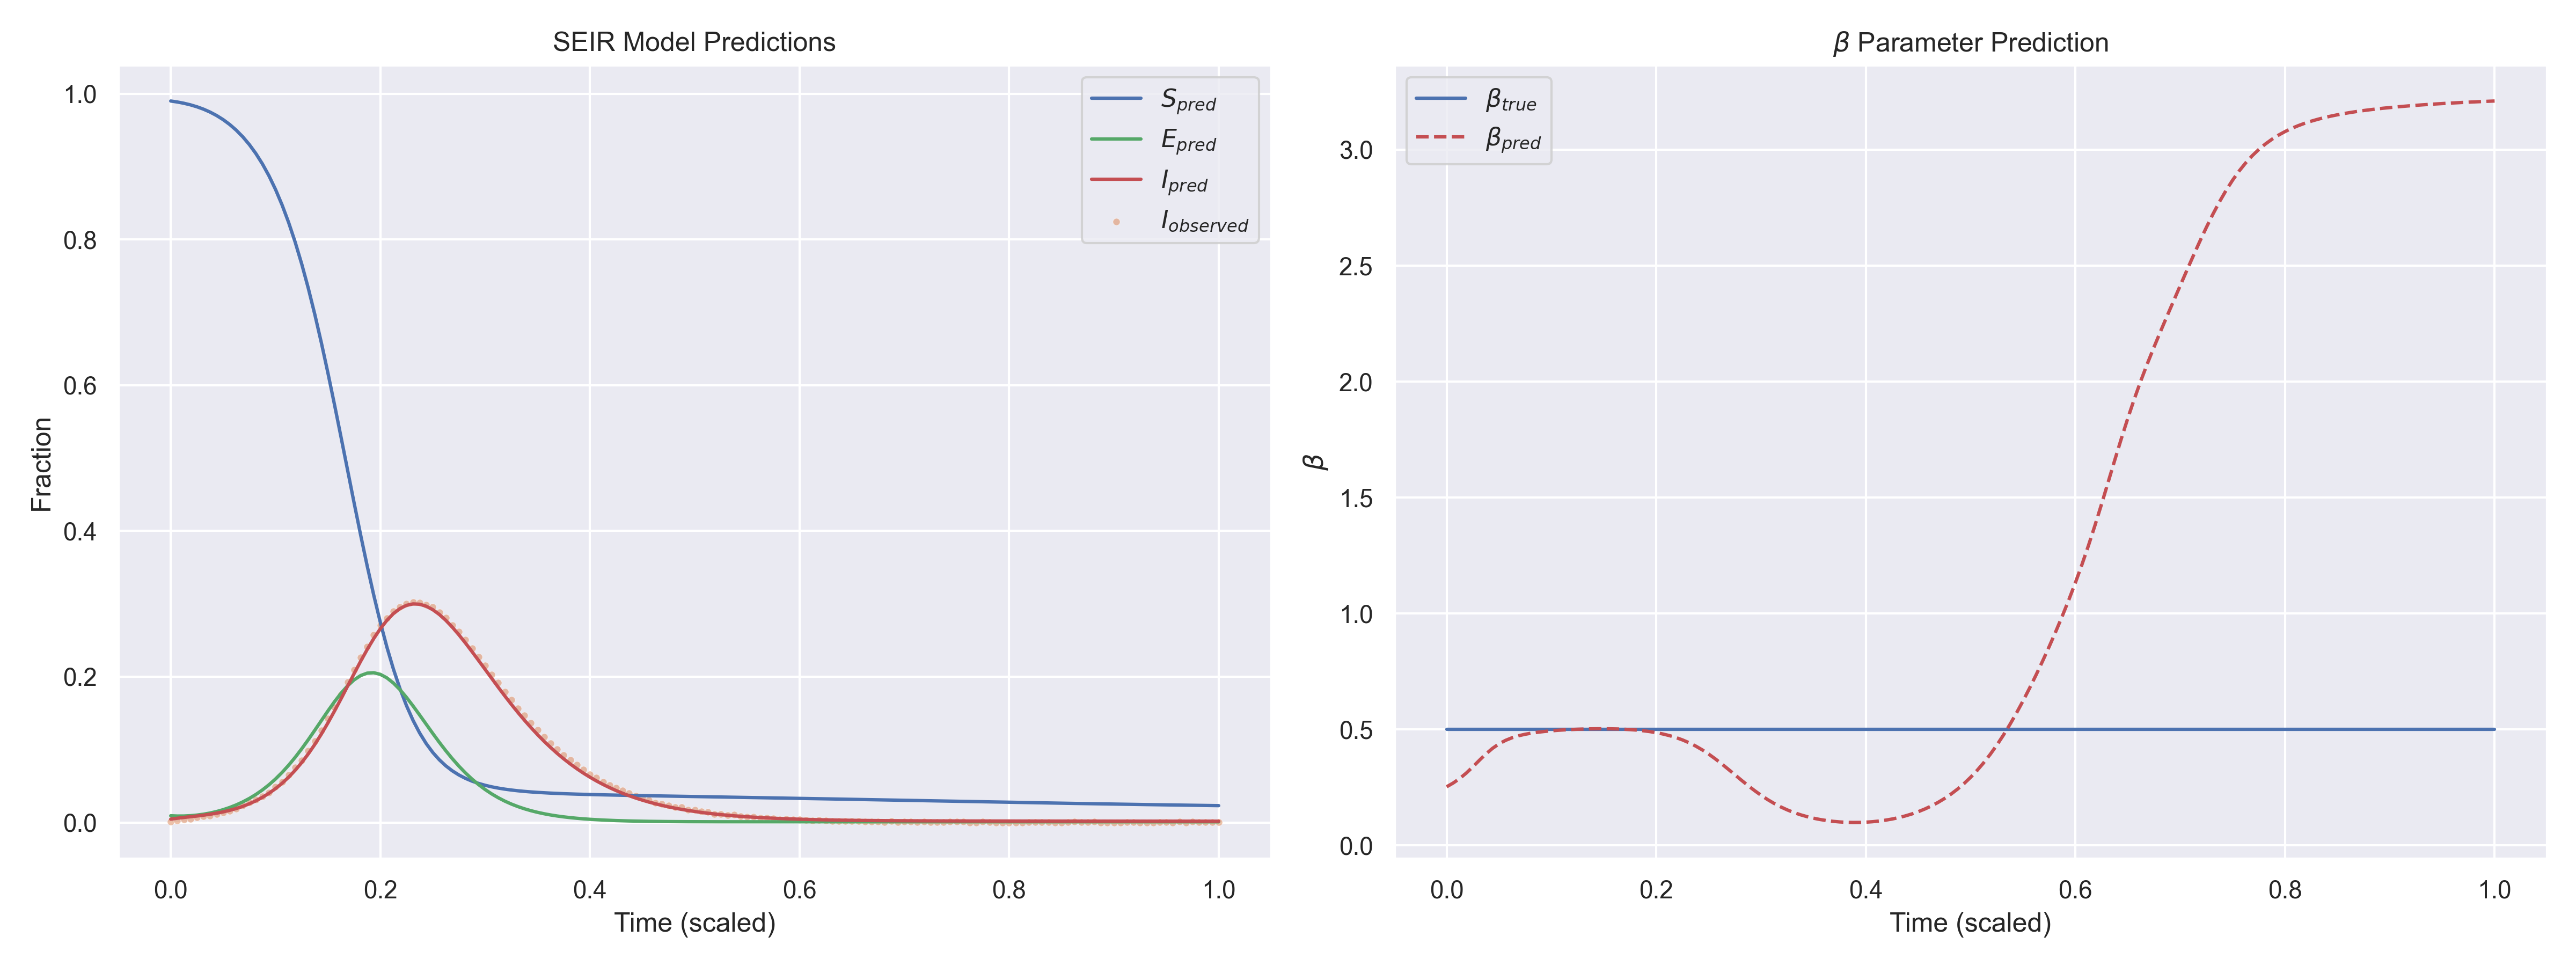

Values plotted in this chart, from the file beside it:
t, I_observed, S_pred, E_pred, I_pred, beta_pred, beta_true
0.000000e+00, 1.263908e-03, 9.901376e-01, 9.210242e-03, 4.599230e-03, 2.532569e-01, 5.000000e-01
6.250000e-03, 2.856240e-03, 9.887884e-01, 8.829835e-03, 5.786691e-03, 2.695019e-01, 5.000000e-01
1.250000e-02, 4.230801e-03, 9.870636e-01, 8.866110e-03, 6.865010e-03, 2.890563e-01, 5.000000e-01
1.875000e-02, 5.035181e-03, 9.848968e-01, 9.297645e-03, 7.843647e-03, 3.124492e-01, 5.000000e-01
2.500000e-02, 7.052356e-03, 9.822147e-01, 1.011944e-02, 8.870835e-03, 3.392290e-01, 5.000000e-01
3.125000e-02, 8.777584e-03, 9.789380e-01, 1.133043e-02, 1.000556e-02, 3.676004e-01, 5.000000e-01
3.750000e-02, 9.570071e-03, 9.749770e-01, 1.294566e-02, 1.128104e-02, 3.949223e-01, 5.000000e-01
4.375000e-02, 1.160454e-02, 9.702332e-01, 1.500158e-02, 1.275830e-02, 4.188862e-01, 5.000000e-01
5.000000e-02, 1.391505e-02, 9.645948e-01, 1.752733e-02, 1.451986e-02, 4.383735e-01, 5.000000e-01
5.625000e-02, 1.601091e-02, 9.579364e-01, 2.053921e-02, 1.663798e-02, 4.534401e-01, 5.000000e-01
6.250000e-02, 1.857181e-02, 9.501170e-01, 2.407670e-02, 1.916323e-02, 4.647958e-01, 5.000000e-01
6.875000e-02, 2.297597e-02, 9.409779e-01, 2.819817e-02, 2.214280e-02, 4.733151e-01, 5.000000e-01
7.500000e-02, 2.733917e-02, 9.303432e-01, 3.295625e-02, 2.564070e-02, 4.797734e-01, 5.000000e-01
8.125000e-02, 3.141882e-02, 9.180184e-01, 3.841328e-02, 2.973711e-02, 4.847662e-01, 5.000000e-01
8.750000e-02, 3.583876e-02, 9.037938e-01, 4.464646e-02, 3.451645e-02, 4.887171e-01, 5.000000e-01
9.375000e-02, 4.102785e-02, 8.874472e-01, 5.172743e-02, 4.005972e-02, 4.919143e-01, 5.000000e-01
1.000000e-01, 4.875506e-02, 8.687509e-01, 5.971216e-02, 4.644838e-02, 4.945488e-01, 5.000000e-01
1.062500e-01, 5.593669e-02, 8.474820e-01, 6.864308e-02, 5.377210e-02, 4.967445e-01, 5.000000e-01
1.125000e-01, 6.531537e-02, 8.234364e-01, 7.854222e-02, 6.212603e-02, 4.985799e-01, 5.000000e-01
1.187500e-01, 7.527997e-02, 7.964461e-01, 8.939350e-02, 7.159532e-02, 5.001022e-01, 5.000000e-01
1.250000e-01, 8.521380e-02, 7.664024e-01, 1.011245e-01, 8.223914e-02, 5.013371e-01, 5.000000e-01
1.312500e-01, 9.863007e-02, 7.332786e-01, 1.136012e-01, 9.408506e-02, 5.022947e-01, 5.000000e-01
1.375000e-01, 1.113300e-01, 6.971543e-01, 1.266195e-01, 1.071311e-01, 5.029730e-01, 5.000000e-01
1.437500e-01, 1.264511e-01, 6.582358e-01, 1.398944e-01, 1.213430e-01, 5.033596e-01, 5.000000e-01
1.500000e-01, 1.425840e-01, 6.168690e-01, 1.530630e-01, 1.366331e-01, 5.034331e-01, 5.000000e-01
1.562500e-01, 1.577968e-01, 5.735424e-01, 1.657029e-01, 1.528372e-01, 5.031629e-01, 5.000000e-01
1.625000e-01, 1.748673e-01, 5.288739e-01, 1.773494e-01, 1.697182e-01, 5.025082e-01, 5.000000e-01
1.687500e-01, 1.929425e-01, 4.835851e-01, 1.875134e-01, 1.869873e-01, 5.014177e-01, 5.000000e-01
1.750000e-01, 2.093479e-01, 4.384611e-01, 1.957364e-01, 2.043076e-01, 4.998268e-01, 5.000000e-01
1.812500e-01, 2.268450e-01, 3.942995e-01, 2.016434e-01, 2.212824e-01, 4.976564e-01, 5.000000e-01
1.875000e-01, 2.415672e-01, 3.518580e-01, 2.049472e-01, 2.374754e-01, 4.948096e-01, 5.000000e-01
1.937500e-01, 2.571471e-01, 3.118013e-01, 2.054840e-01, 2.524621e-01, 4.911696e-01, 5.000000e-01
2.000000e-01, 2.707286e-01, 2.746606e-01, 2.032646e-01, 2.658654e-01, 4.865964e-01, 5.000000e-01
2.062500e-01, 2.802926e-01, 2.408060e-01, 1.984536e-01, 2.773561e-01, 4.809258e-01, 5.000000e-01
2.125000e-01, 2.902149e-01, 2.104388e-01, 1.913193e-01, 2.866559e-01, 4.739691e-01, 5.000000e-01
2.187500e-01, 2.958248e-01, 1.836014e-01, 1.822159e-01, 2.935641e-01, 4.655183e-01, 5.000000e-01
2.250000e-01, 3.002094e-01, 1.602004e-01, 1.715737e-01, 2.979846e-01, 4.553565e-01, 5.000000e-01
2.312500e-01, 3.027309e-01, 1.400402e-01, 1.598548e-01, 2.999263e-01, 4.432776e-01, 5.000000e-01
2.375000e-01, 3.014305e-01, 1.228557e-01, 1.474922e-01, 2.994812e-01, 4.291158e-01, 5.000000e-01
2.437500e-01, 2.988489e-01, 1.083433e-01, 1.348610e-01, 2.967977e-01, 4.127845e-01, 5.000000e-01
2.500000e-01, 2.954390e-01, 9.618643e-02, 1.222897e-01, 2.920643e-01, 3.943185e-01, 5.000000e-01
2.562500e-01, 2.881750e-01, 8.607206e-02, 1.100630e-01, 2.855037e-01, 3.739061e-01, 5.000000e-01
2.625000e-01, 2.808973e-01, 7.770409e-02, 9.840095e-02, 2.773682e-01, 3.519005e-01, 5.000000e-01
2.687500e-01, 2.709747e-01, 7.081087e-02, 8.744676e-02, 2.679286e-01, 3.287966e-01, 5.000000e-01
2.750000e-01, 2.620209e-01, 6.514993e-02, 7.728709e-02, 2.574586e-01, 3.051779e-01, 5.000000e-01
2.812500e-01, 2.509654e-01, 6.050883e-02, 6.797650e-02, 2.462165e-01, 2.816465e-01, 5.000000e-01
2.875000e-01, 2.387666e-01, 5.670577e-02, 5.953875e-02, 2.344335e-01, 2.587602e-01, 5.000000e-01
2.937500e-01, 2.275285e-01, 5.358716e-02, 5.196150e-02, 2.223117e-01, 2.369888e-01, 5.000000e-01
3.000000e-01, 2.153259e-01, 5.102523e-02, 4.520390e-02, 2.100280e-01, 2.166930e-01, 5.000000e-01
3.062500e-01, 2.026031e-01, 4.891466e-02, 3.921380e-02, 1.977402e-01, 1.981194e-01, 5.000000e-01
3.125000e-01, 1.918012e-01, 4.716960e-02, 3.393677e-02, 1.855884e-01, 1.814031e-01, 5.000000e-01
3.187500e-01, 1.796620e-01, 4.572037e-02, 2.931593e-02, 1.736923e-01, 1.665795e-01, 5.000000e-01
3.250000e-01, 1.682826e-01, 4.451044e-02, 2.528985e-02, 1.621463e-01, 1.536024e-01, 5.000000e-01
3.312500e-01, 1.567170e-01, 4.349447e-02, 2.179492e-02, 1.510187e-01, 1.423689e-01, 5.000000e-01
3.375000e-01, 1.467001e-01, 4.263591e-02, 1.876869e-02, 1.403560e-01, 1.327458e-01, 5.000000e-01
3.437500e-01, 1.367795e-01, 4.190524e-02, 1.615365e-02, 1.301886e-01, 1.245908e-01, 5.000000e-01
3.500000e-01, 1.270428e-01, 4.127904e-02, 1.389873e-02, 1.205375e-01, 1.177682e-01, 5.000000e-01
3.562500e-01, 1.178489e-01, 4.073795e-02, 1.195928e-02, 1.114175e-01, 1.121580e-01, 5.000000e-01
3.625000e-01, 1.087395e-01, 4.026665e-02, 1.029573e-02, 1.028363e-01, 1.076588e-01, 5.000000e-01
3.687500e-01, 1.004724e-01, 3.985263e-02, 8.872844e-03, 9.479399e-02, 1.041883e-01, 5.000000e-01
... 101 more rows
